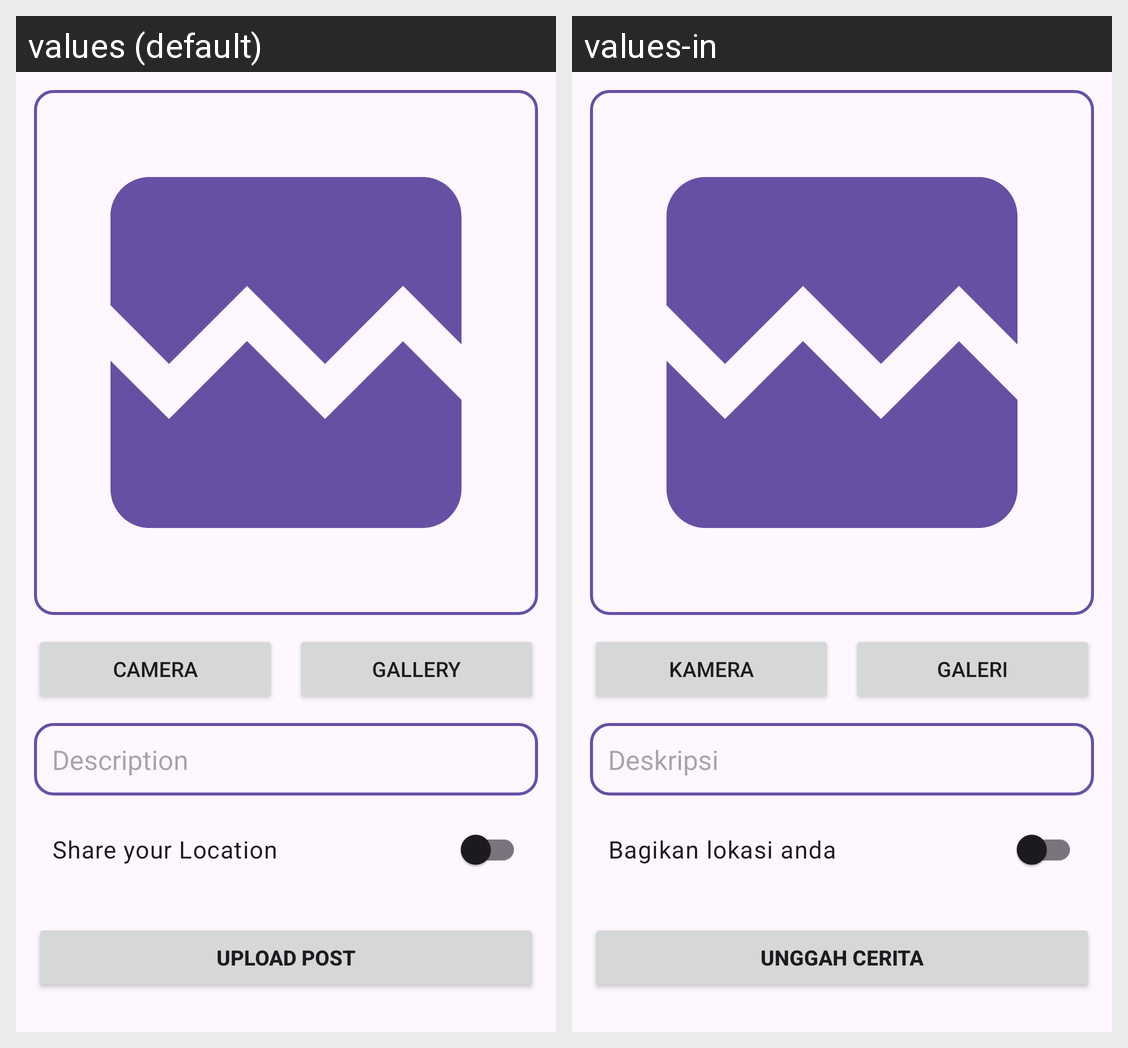

Here is an Android app screen in its default locale and in the app's own translations. Write out the translated-string differences for the strings that appear on this screen.
Android screen res/layout/activity_create.xml rendered under 2 locales, left to right: values (default), values-in. Device: Nexus 5 (rendered at 1080×1920; each locale shown at half size, 540×960, under a caption strip naming it); theme Theme.StoriesOne.
Strings drawn on this screen, with the default value and each locale's value (text and hints the layout hard-codes, and strings that could not be matched under every locale, appear in the picture but are not listed):

camera
  values: Camera
  values-in: Kamera

gallery
  values: Gallery
  values-in: Galeri

description
  values: Description
  values-in: Deskripsi

share_your_location
  values: Share your Location
  values-in: Bagikan lokasi anda

upload_post
  values: Upload Post
  values-in: Unggah Cerita
